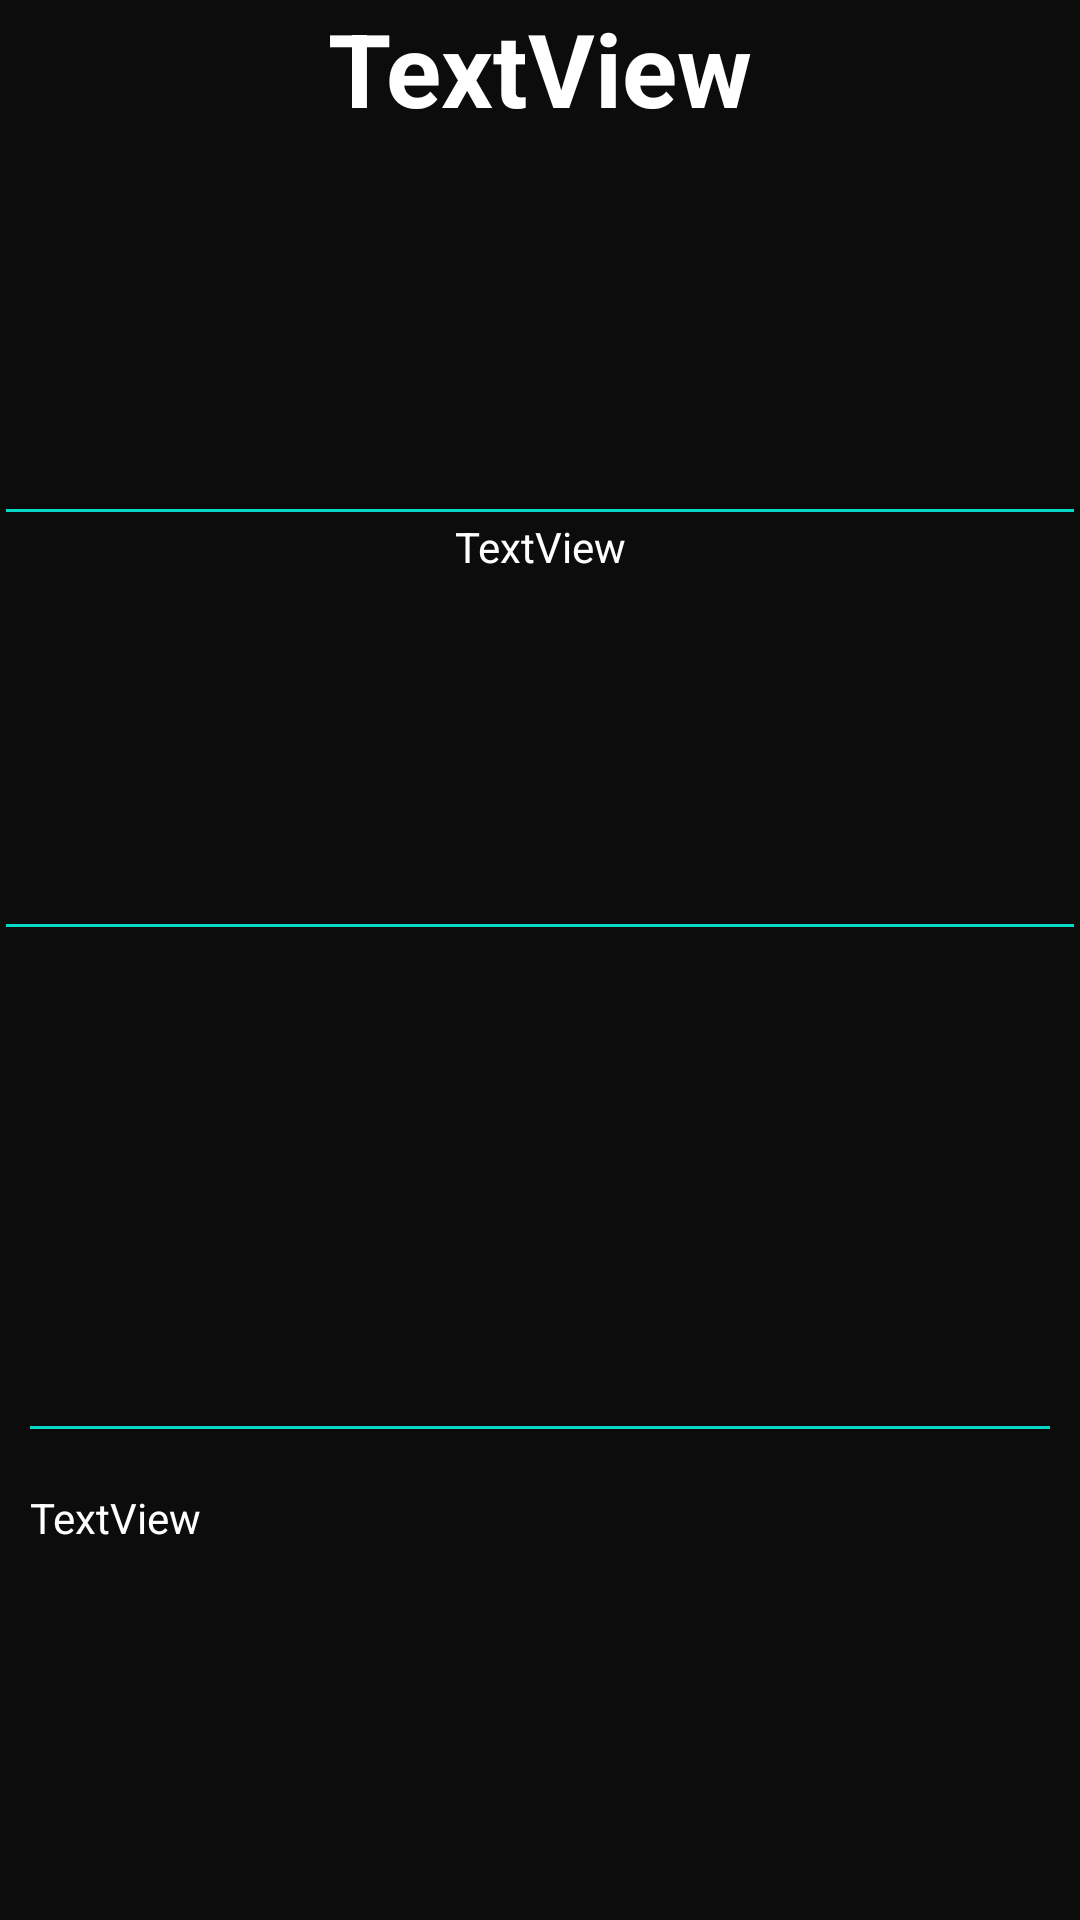

Here is an Android app screen rendered from its layout file. Give the layout XML and the strings, colors and styles it references.
<!-- AndroidManifest.xml: application theme Theme.NASA_POD -->
<!-- res/layout/activity_image_of_the_day_list_item.xml -->
<?xml version="1.0" encoding="utf-8"?>
<LinearLayout xmlns:android="http://schemas.android.com/apk/res/android"
    xmlns:app="http://schemas.android.com/apk/res-auto"
    xmlns:tools="http://schemas.android.com/tools"
    android:layout_width="match_parent"
    android:layout_height="match_parent"
    android:background="#0C0C0C"
    android:orientation="vertical">

    <TextView
        android:id="@+id/tvTitle"
        android:layout_width="match_parent"
        android:layout_height="wrap_content"
        android:layout_weight="1"
        android:text="TextView"
        android:textAlignment="center"
        android:textColor="#FFFFFF"
        android:textSize="34sp"
        android:textStyle="bold" />

    <View
        android:id="@+id/divider3"
        android:layout_width="match_parent"
        android:layout_height="1dp"
        android:layout_marginLeft="2dp"
        android:layout_marginTop="10dp"
        android:layout_marginRight="2dp"
        android:layout_marginBottom="2dp"
        android:background="@color/teal_200" />

    <TextView
        android:id="@+id/tvDate"
        android:layout_width="match_parent"
        android:layout_height="wrap_content"
        android:layout_weight="1"
        android:text="TextView"
        android:textAlignment="center"
        android:textColor="#FFFFFF" />

    <View
        android:id="@+id/divider"
        android:layout_width="match_parent"
        android:layout_height="1dp"
        android:layout_marginLeft="2dp"
        android:layout_marginTop="2dp"
        android:layout_marginRight="2dp"
        android:layout_marginBottom="10dp"
        android:background="@color/teal_200" />

    <ImageView
        android:id="@+id/ivImageUrl"
        android:layout_width="match_parent"
        android:layout_height="wrap_content"
        android:layout_margin="1dp"
        android:layout_weight="1"
        android:padding="15dp"
        tools:srcCompat="@tools:sample/avatars" />

    <View
        android:id="@+id/divider2"
        android:layout_width="match_parent"
        android:layout_height="1dp"
        android:layout_margin="10dp"
        android:background="@color/teal_200" />

    <TextView
        android:id="@+id/tvDescription"
        android:layout_width="match_parent"
        android:layout_height="wrap_content"
        android:layout_weight="1"
        android:padding="10dp"
        android:text="TextView"
        android:textColor="#FFFFFF" />

    
    
    
    
    
    
    

    
    
    
    
    

    
    
    
    
    
    

    
    
    
    
    

    
    
    
    
    
    
    
</LinearLayout>
<!-- resources referenced by this layout -->
<resources>
  <style name="Theme.NASA_POD" parent="Theme.MaterialComponents.DayNight.DarkActionBar">
          
          <item name="colorPrimary">@color/purple_500</item>
          <item name="colorPrimaryVariant">@color/purple_700</item>
          <item name="colorOnPrimary">@color/white</item>
          
          <item name="colorSecondary">@color/teal_200</item>
          <item name="colorSecondaryVariant">@color/teal_700</item>
          <item name="colorOnSecondary">@color/black</item>
          
          <item name="android:statusBarColor">?attr/colorPrimaryVariant</item>
          
      </style>
  <!-- not gathered from this repository: default colours our renderer supplied (Android Studio template values) -->
  <color name="purple_500">#FF6200EE</color>
  <color name="purple_700">#FF3700B3</color>
  <color name="teal_200">#FF03DAC5</color>
  <color name="teal_700">#FF018786</color>
  <color name="black">#FF000000</color>
  <color name="white">#FFFFFFFF</color>
</resources>
